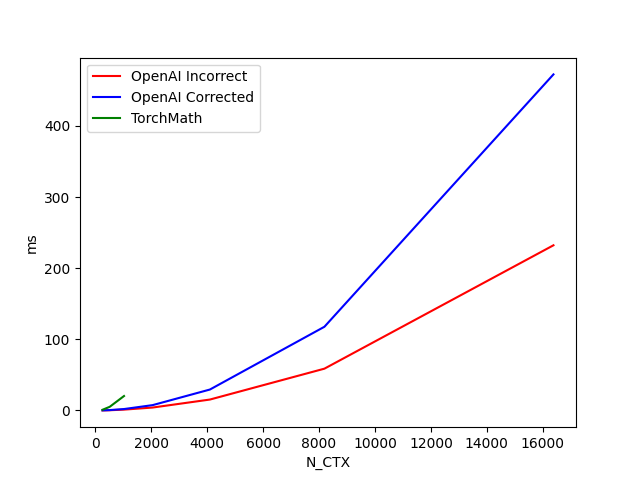

The table this chart was drawn from, first rows:
N_CTX, OpenAI Incorrect, OpenAI Corrected, TorchMath
256, 0.09988, 0.1404, 1.021
512, 0.3358, 0.5384, 5.14
1024, 1.195, 2.006, 20.32
2048, 4.115, 7.514, 
4096, 15.35, 29.42, 
8192, 58.76, 117.7, 
16384, 232.2, 472.3, 
